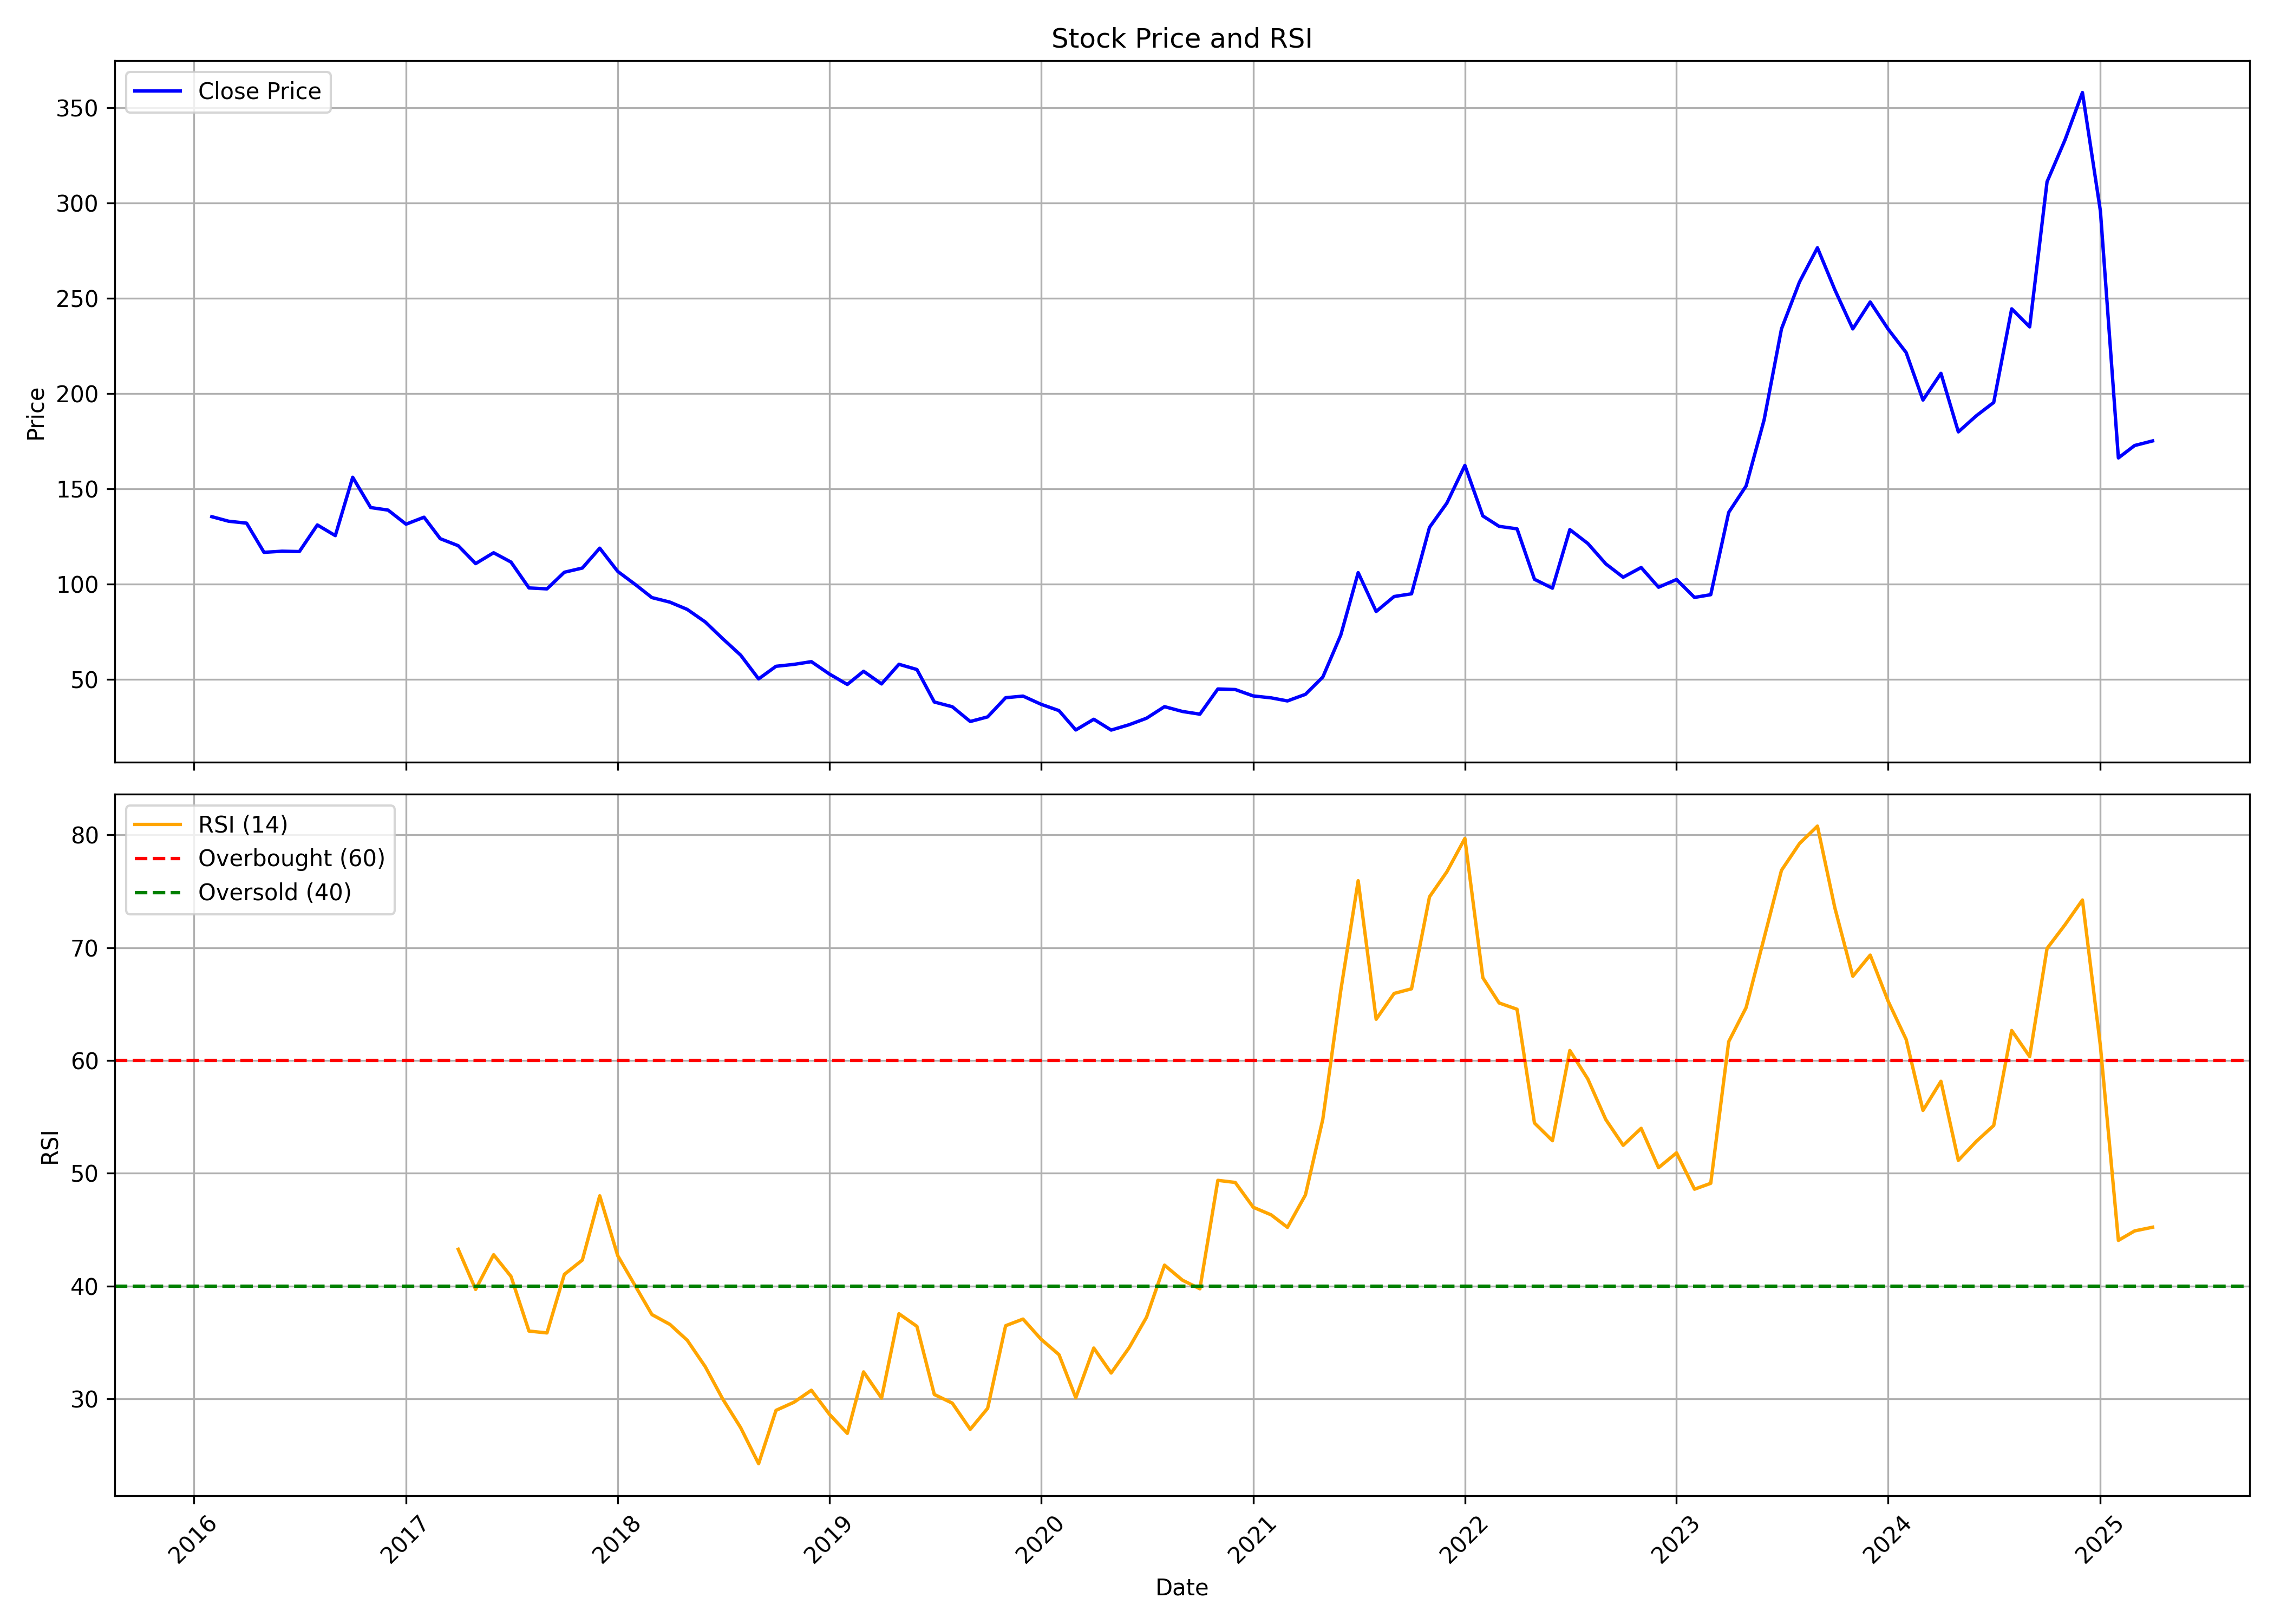

The data file committed next to this chart (first rows):
, Unnamed: 0, date, symbol, open, high, low, close, volume, rsi
0, 0, 2016-02-01, PRECAM, 145.9, 163.6, 128.3, 135.3, 14903036, 
1, 1, 2016-03-01, PRECAM, 136.2, 149.9, 122.9, 132.9, 1291736, 
2, 2, 2016-04-01, PRECAM, 132.9, 141.1, 125.5, 131.9, 516819, 
3, 3, 2016-05-01, PRECAM, 130.6, 140.2, 115.7, 116.6, 842252, 
4, 4, 2016-06-01, PRECAM, 118, 128.2, 113.9, 117.1, 543458, 
5, 5, 2016-07-01, PRECAM, 117.5, 121.1, 113, 117, 517856, 
6, 6, 2016-08-01, PRECAM, 118.2, 138, 115.8, 130.9, 1104244, 
7, 7, 2016-09-01, PRECAM, 131.3, 133.3, 120.7, 125.3, 450717, 
8, 8, 2016-10-01, PRECAM, 125.5, 168.1, 124.6, 156, 3207557, 
9, 9, 2016-11-01, PRECAM, 159.5, 162, 122.8, 140.1, 951230, 
10, 10, 2016-12-01, PRECAM, 138.5, 144.9, 128.4, 138.7, 166300, 
11, 11, 2017-01-01, PRECAM, 136.2, 150.3, 130.4, 131.3, 378323, 
12, 12, 2017-02-01, PRECAM, 133, 144.3, 130.2, 135, 259352, 
13, 13, 2017-03-01, PRECAM, 141.5, 148, 123, 123.7, 959373, 
14, 14, 2017-04-01, PRECAM, 125.1, 134.9, 119.6, 120, 1690935, 43.25
15, 15, 2017-05-01, PRECAM, 120, 124.4, 108.3, 110.6, 2085735, 39.69
16, 16, 2017-06-01, PRECAM, 110.6, 126, 99.25, 116.3, 2807646, 42.77
17, 17, 2017-07-01, PRECAM, 115.6, 129.1, 110.8, 111.4, 2579464, 40.84
18, 18, 2017-08-01, PRECAM, 111.3, 116.5, 84.92, 97.87, 742380, 36
19, 19, 2017-09-01, PRECAM, 97.91, 111.7, 93.11, 97.38, 1065875, 35.83
20, 20, 2017-10-01, PRECAM, 98.62, 109, 97, 106.1, 983164, 41.02
21, 21, 2017-11-01, PRECAM, 109.9, 114.1, 95.56, 108.3, 1361881, 42.3
22, 22, 2017-12-01, PRECAM, 109.1, 126.2, 96.46, 118.7, 1839161, 47.99
23, 23, 2018-01-01, PRECAM, 119.9, 130.7, 103.7, 106.6, 2342265, 42.69
24, 24, 2018-02-01, PRECAM, 107.1, 110.3, 95.56, 99.53, 754617, 39.94
25, 25, 2018-03-01, PRECAM, 98.94, 100.7, 85.19, 92.81, 749993, 37.46
26, 26, 2018-04-01, PRECAM, 94.57, 101.1, 89.79, 90.42, 1229945, 36.59
27, 27, 2018-05-01, PRECAM, 90.42, 96.01, 85.55, 86.59, 5407587, 35.18
28, 28, 2018-06-01, PRECAM, 86.77, 92.85, 76.63, 80.01, 446663, 32.84
29, 29, 2018-07-01, PRECAM, 80.19, 83.39, 67.16, 71.26, 578897, 29.98
30, 30, 2018-08-01, PRECAM, 71.26, 78.25, 62.2, 62.61, 911806, 27.44
31, 31, 2018-09-01, PRECAM, 62.7, 65.36, 48.05, 50.12, 2021698, 24.24
32, 32, 2018-10-01, PRECAM, 51.47, 66.83, 48.22, 56.75, 665774, 28.97
33, 33, 2018-11-01, PRECAM, 56.84, 62.57, 55, 57.75, 250809, 29.69
34, 34, 2018-12-01, PRECAM, 56.88, 63.16, 55.92, 59.18, 240488, 30.75
35, 35, 2019-01-01, PRECAM, 60.14, 65.55, 52.25, 52.71, 401078, 28.63
36, 36, 2019-02-01, PRECAM, 52.39, 57.48, 44.37, 47.21, 339912, 26.93
37, 37, 2019-03-01, PRECAM, 47.67, 56.65, 47.07, 54.13, 1247891, 32.38
38, 38, 2019-04-01, PRECAM, 53.77, 58.17, 47.17, 47.49, 208129, 30.06
39, 39, 2019-05-01, PRECAM, 47.49, 59.5, 43.09, 57.8, 647495, 37.53
40, 40, 2019-06-01, PRECAM, 57.8, 61.38, 53.72, 55.05, 1246866, 36.42
41, 41, 2019-07-01, PRECAM, 55.42, 56.79, 36.67, 38, 523258, 30.38
42, 42, 2019-08-01, PRECAM, 36.72, 41.25, 33.64, 35.52, 219798, 29.61
43, 43, 2019-09-01, PRECAM, 35.52, 39.37, 24.84, 27.78, 2149074, 27.28
44, 44, 2019-10-01, PRECAM, 28.87, 31.51, 22.24, 30.19, 1095257, 29.15
45, 45, 2019-11-01, PRECAM, 30.19, 41.95, 26.57, 40.26, 3527012, 36.47
46, 46, 2019-12-01, PRECAM, 40.26, 41.76, 32.92, 41.1, 599509, 37.06
47, 47, 2020-01-01, PRECAM, 41.85, 41.85, 35.74, 36.82, 218498, 35.28
48, 48, 2020-02-01, PRECAM, 35.79, 40.49, 32.35, 33.48, 364854, 33.91
49, 49, 2020-03-01, PRECAM, 32.12, 35.13, 20.41, 23.33, 364082, 30.08
50, 50, 2020-04-01, PRECAM, 23.46, 32.21, 23.12, 28.95, 242772, 34.49
51, 51, 2020-05-01, PRECAM, 28.95, 29.1, 21.86, 23.27, 604238, 32.28
52, 52, 2020-06-01, PRECAM, 24.09, 32.01, 23.32, 26.09, 12428374, 34.52
53, 53, 2020-07-01, PRECAM, 26.62, 36.82, 26.23, 29.49, 20537299, 37.23
54, 54, 2020-08-01, PRECAM, 28.71, 42.46, 28.71, 35.56, 16404007, 41.84
55, 55, 2020-09-01, PRECAM, 35.56, 37.55, 29.87, 33.03, 4405003, 40.51
56, 56, 2020-10-01, PRECAM, 34.68, 35.85, 31.09, 31.62, 1710865, 39.75
57, 57, 2020-11-01, PRECAM, 32.01, 46.92, 31.33, 44.84, 6598940, 49.36
58, 58, 2020-12-01, PRECAM, 47.99, 50.42, 36.48, 44.54, 6991735, 49.18
59, 59, 2021-01-01, PRECAM, 44.69, 47.51, 39.83, 41.19, 4323252, 46.98
... 51 more rows
